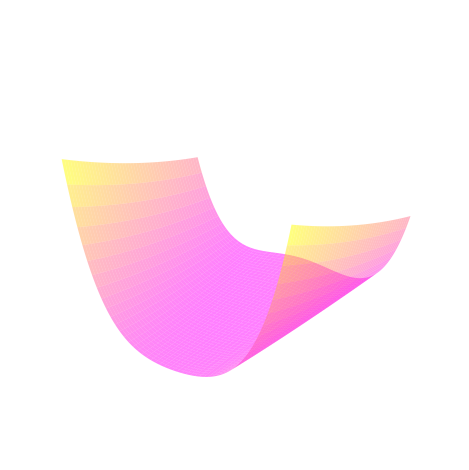

The matplotlib source for this figure: (Note: this script raises an exception after producing the figure.)
import numpy as np


def gradient_descent_2d(x_0, f_prime, alpha, max_steps=1000):
    """
    Perform gradient descent to minimize a function of a single variable.

    Parameters:
    x_0 (float): Initial guess for the variable x.
    alpha (float): Learning rate, i.e., the step size.
    f_prime (function): The derivative of the function being minimized.
    max_steps (int, optional): Maximum number of iterations (steps). Default is 1000.

    Returns:
    numpy.ndarray: An array containing the history of x values through the iterations.
    """
    history = [x_0]
    x = x_0
    for _ in range(1, max_steps):
        history.append(x)
        x = x - alpha * f_prime(x)
    return np.array(history)


def gradient_descent_3d(x_0, gradient, alpha, max_steps=1000):
    """
    Perform gradient descent to minimize a function.

    Parameters:
    x_0 ((float, float)): Initial guess for the variable x.
    alpha (float): Learning rate, i.e., the step size.
    gradient (function): The gradient of the function being minimized.
    max_steps (int, optional): Maximum number of iterations (steps). Default is 1000.

    Returns:
    numpy.ndarray: An array containing the history of x values through the iterations.
    """
    history = [x_0]
    x = x_0
    for _ in range(1, max_steps):
        history.append(x)
        x = np.array(x) - alpha * gradient(x)

    return np.array(history)


if __name__ == "__main__":
    import matplotlib.pyplot as plt
    from matplotlib.animation import FuncAnimation
    from scipy.optimize import rosen, rosen_der

    # 1. Perform gradient descent
    plot_max = 5
    n = 100
    max_steps = 60
    results_x = [
        gradient_descent_3d(
            (x[0] * plot_max, x[1] * plot_max),
            rosen_der,
            alpha=0.00001,
            max_steps=max_steps,
        )
        for x in np.random.uniform(-1, 1, (n, 2))
    ]
    results_y = [[rosen(x) for x in res_x] for res_x in results_x]

    # 2. Set up the figure and axis for plotting
    fig = plt.figure(tight_layout=True)
    fig.canvas.manager.set_window_title("gradient descent")
    ax = fig.add_subplot(111, projection="3d")
    ax.set_xticks([])
    ax.set_yticks([])
    ax.set_zticks([])
    ax.xaxis.pane.set_alpha(0.0)
    ax.yaxis.pane.set_alpha(0.0)
    ax.zaxis.pane.set_alpha(0.0)
    ax.xaxis.line.set_lw(0.0)
    ax.yaxis.line.set_lw(0.0)
    ax.zaxis.line.set_lw(0.0)

    # 3. plot surface
    x = np.linspace(-(plot_max), plot_max, 400)
    y = np.linspace(-(plot_max), plot_max, 400)
    X, Y = np.meshgrid(x, y)
    Z = rosen((X, Y))
    surface = ax.plot_surface(
        X, Y, Z, cmap="spring", edgecolor="none", alpha=0.5, zorder=1
    )
    scatters = [
        ax.scatter(
            [], [], [], color="dodgerblue", s=30, linewidth=1, zorder=10, alpha=1
        )
        for _ in results_x
    ]

    # 4. define animation
    def update(frame):
        """
        Update the scatter plot for each frame of the animation.

        Parameters:
        frame (int): The current frame number.

        Returns:
        scatter (matplotlib.collections.PathCollection): The updated scatter plot.
        """
        for i, scatter in enumerate(scatters):
            scatter._offsets3d = (
                [results_x[i][:, 0][frame]],
                [results_x[i][:, 1][frame]],
                [results_y[i][frame]],
            )
        return scatters

    animation = FuncAnimation(fig, update, frames=len(results_x[0]), interval=100)

    # 5. save animation
    animation.save("assets/gradient_descent3d_multiple.gif", writer="pillow", fps=10)

    plt.show()
